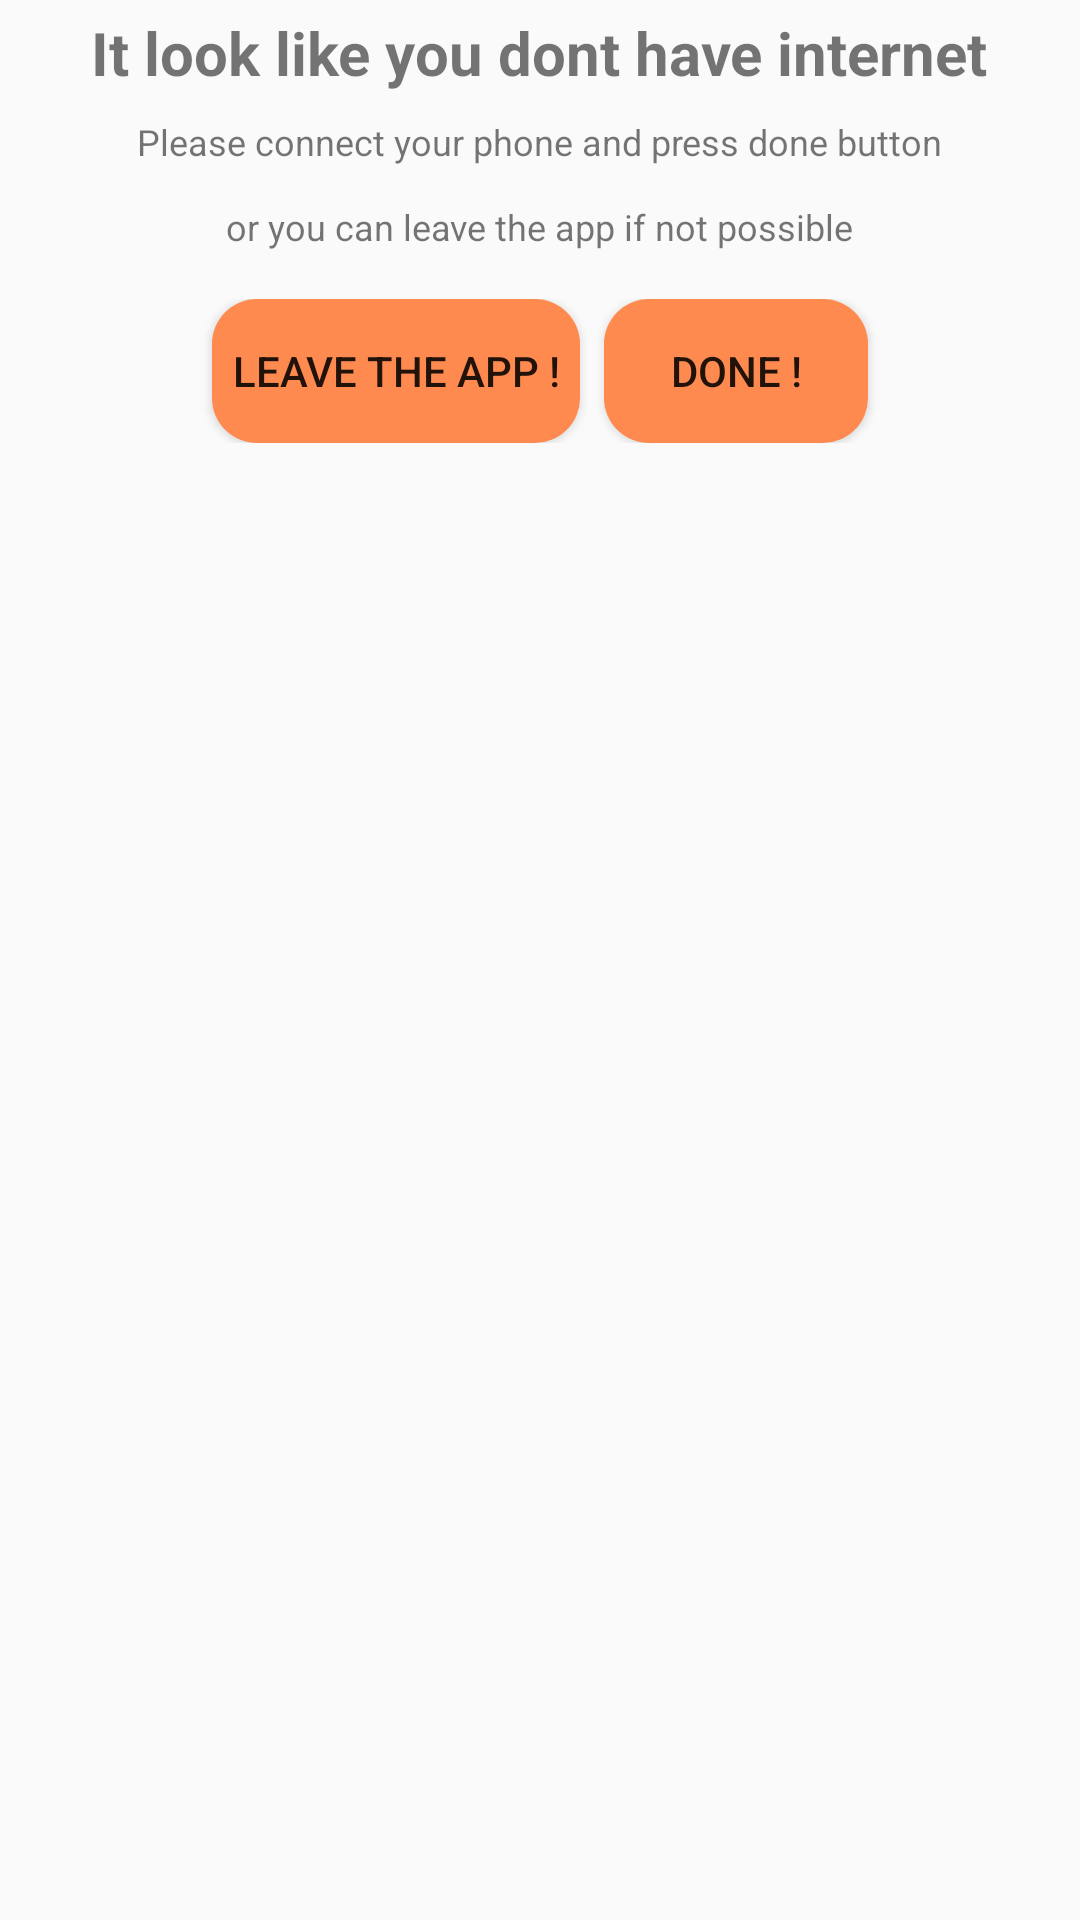

This screen was rendered from an Android layout file. Write that file and the resources it references.
<!-- AndroidManifest.xml: application theme AppTheme -->
<!-- res/layout/dialog_no_internet.xml -->
<?xml version="1.0" encoding="utf-8"?>
<LinearLayout xmlns:android="http://schemas.android.com/apk/res/android"
    android:orientation="vertical"
    android:layout_width="wrap_content"
    android:layout_height="wrap_content">

    <TextView
        android:id="@+id/textView"
        android:layout_width="wrap_content"
        android:layout_height="wrap_content"
        android:layout_gravity="center"
        android:layout_marginStart="4dp"
        android:layout_marginTop="4dp"
        android:layout_marginEnd="4dp"
        android:layout_marginBottom="4dp"
        android:text="It look like you dont have internet"
        android:textSize="20sp"
        android:textStyle="bold" />

    <TextView
        android:id="@+id/textView2"
        android:layout_width="wrap_content"
        android:layout_height="wrap_content"
        android:layout_gravity="center"
        android:layout_marginStart="4dp"
        android:layout_marginTop="4dp"
        android:layout_marginEnd="4dp"
        android:layout_marginBottom="8dp"
        android:text="Please connect your phone and press done button"
        android:textSize="12sp" />

    <TextView
        android:id="@+id/textView3"
        android:layout_width="wrap_content"
        android:layout_height="wrap_content"
        android:layout_gravity="center"
        android:layout_marginStart="4dp"
        android:layout_marginTop="4dp"
        android:layout_marginEnd="4dp"
        android:layout_marginBottom="8dp"
        android:text="or you can leave the app if not possible"
        android:textSize="12sp" />

    <LinearLayout
        android:layout_width="wrap_content"
        android:layout_height="wrap_content"
        android:layout_gravity="center"
        android:layout_marginTop="8dp"
        android:layout_marginBottom="4dp"
        android:orientation="horizontal">
        <Button
            android:id="@+id/ratingBoxCancel"
            android:layout_width="wrap_content"
            android:layout_height="wrap_content"
            android:layout_marginStart="4dp"
            android:layout_marginEnd="4dp"
            android:textColor="@color/quantum_white_100"
            android:background="@drawable/circular_button"
            android:text="  leave the app !  "/>
        <Button
            android:id="@+id/ratingBoxValid"
            android:layout_width="wrap_content"
            android:layout_height="wrap_content"
            android:layout_marginStart="4dp"
            android:layout_marginEnd="4dp"
            android:textColor="@color/quantum_white_100"
            android:background="@drawable/circular_button"
            android:text="Done !"/>
    </LinearLayout>

</LinearLayout>
<!-- resources referenced by this layout -->
<resources>
  <!-- drawable circular_button (drawable) -->
  <?xml version="1.0" encoding="utf-8"?>
  <shape
      xmlns:android="http://schemas.android.com/apk/res/android"
      android:shape="rectangle"   >
      <solid
          android:color="@color/colorPrimarySoft" >
      </solid>
      <corners
          android:radius="15dp"   >
      </corners>
  </shape>
  <style name="AppTheme" parent="Theme.AppCompat.Light.NoActionBar">
          <item name="colorPrimary">@color/colorPrimary</item>
          <item name="colorPrimaryDark">@color/colorPrimaryDark</item>
          <item name="colorAccent">@color/colorAccent</item>
      </style>
  <color name="colorPrimarySoft">#ff8a50</color>
  <color name="colorPrimary">#FF5722</color>
  <color name="colorPrimaryDark">#c41c00</color>
  <color name="colorAccent">#FF0044</color>
</resources>
